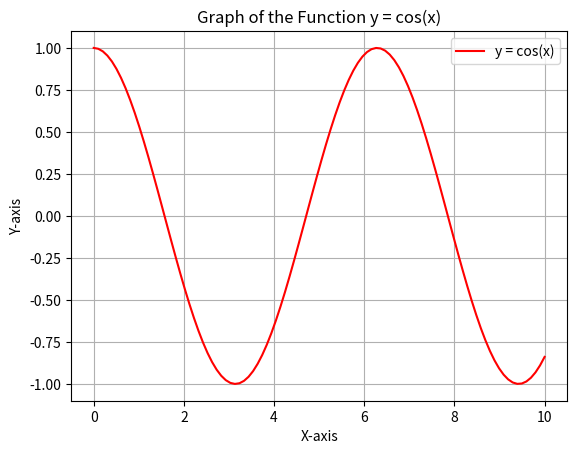

Write Python code to recreate this figure.
import matplotlib.pyplot as plt
import numpy as np

# Define the function and create the graph
x = np.linspace(0, 10, 100)
y = np.cos(x)

plt.plot(x, y, label='y = cos(x)', color='red')

# Add labels, title, and grid
plt.xlabel('X-axis')
plt.ylabel('Y-axis')
plt.title('Graph of the Function y = cos(x)')
plt.grid(True)
plt.legend()
plt.show()